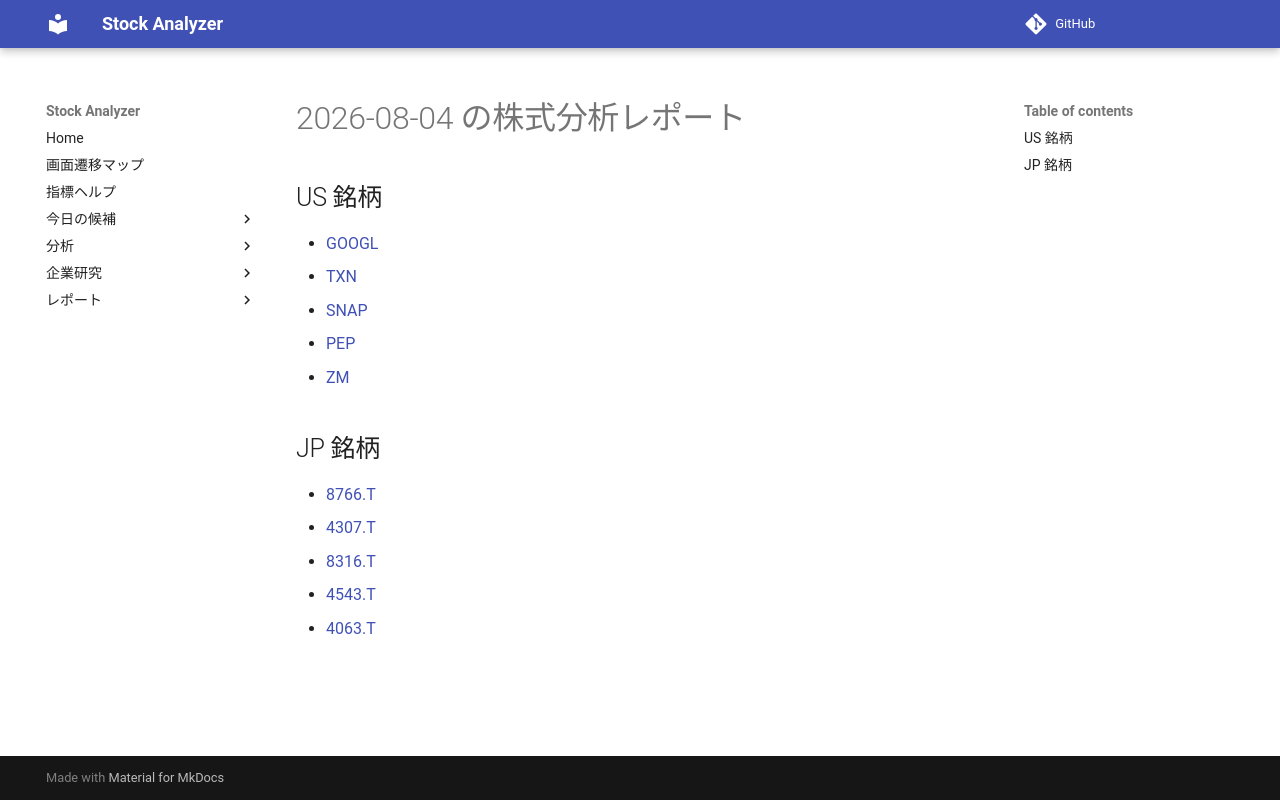

repository: Yumi-note/Making-APP · page: reports/2026-08-04/172706/index.html · generator: mkdocs

# 2026-08-04 の株式分析レポート

## US 銘柄

- [GOOGL](GOOGL.md)
- [TXN](TXN.md)
- [SNAP](SNAP.md)
- [PEP](PEP.md)
- [ZM](ZM.md)

## JP 銘柄

- [8766.T](8766_T.md)
- [4307.T](4307_T.md)
- [8316.T](8316_T.md)
- [4543.T](4543_T.md)
- [4063.T](4063_T.md)
